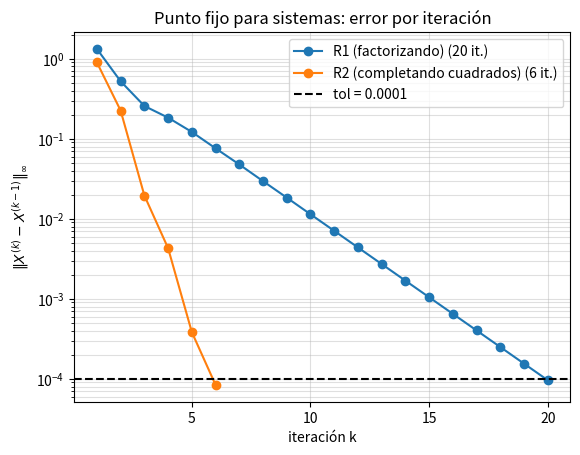

Python code for this plot:
# Sistemas de ecuaciones no lineales: Método de Punto Fijo
# Para resolver F(X) = 0 se reescribe como X = G(X) y se itera
#     X^(k+1) = G(X^(k))      (todas las variables se actualizan SIMULTÁNEAMENTE)
# hasta que ||X^(k+1) - X^(k)||_inf < tol.
#
# Convergencia: si cerca de la solución p la matriz jacobiana de G cumple
#     ||J_G(p)||_inf < 1   (o su radio espectral rho(J_G(p)) < 1)
# la iteración converge, y el error se reduce aproximadamente por un factor rho
# en cada iteración:  e_(k+1) ≈ rho * e_k.  Mientras más pequeño rho, más rápido.
import numpy as np
import matplotlib.pyplot as plt
import sympy as sp

# INGRESO
x, y = sp.symbols("x y")
variables = [x, y]

# Sistema original F(X) = 0 (se usa para comprobar la solución)
ecuaciones = [
    x**2 + 3*x - y + sp.log(1 + y) - 9,
    y**2 + 2*y - x + sp.exp(-x) - 4,
]

# Reescrituras X = G(X): una lista [g1, g2, ...] por cada reescritura
reescrituras = {
    # x(x + 3) = 9 + y - ln(1+y)    y    y(y + 2) = 4 + x - e^(-x)
    "R1 (factorizando)": [
        (9 + y - sp.log(1 + y))/(x + 3),
        (4 + x - sp.exp(-x))/(y + 2),
    ],
    # Completando cuadrados: (x + 3/2)^2 = 45/4 + y - ln(1+y)   y   (y + 1)^2 = 5 + x - e^(-x)
    "R2 (completando cuadrados)": [
        (-3 + sp.sqrt(45 + 4*y - 4*sp.log(1 + y)))/2,
        -1 + sp.sqrt(5 + x - sp.exp(-x)),
    ],
    # Otras reescrituras para probar (quita el # para activarlas):
    # "R3 (raíz cuadrada)": [sp.sqrt(9 - 3*x + y - sp.log(1 + y)), sp.sqrt(4 - 2*y + x - sp.exp(-x))],
    # "R4 (despeje lineal, DIVERGE)": [(9 + y - sp.log(1 + y) - x**2)/3, (4 + x - sp.exp(-x) - y**2)/2],
}

X0 = [1, 1]          # aproximación inicial
tol = 1e-4           # criterio de detención ||X^(k+1) - X^(k)||_inf < tol
max_iter = 200

# PROCEDIMIENTO
nombres = [str(v) for v in variables]
F = sp.lambdify(variables, ecuaciones, "numpy")


def norma_inf_jacobiano(J, punto):
    """Devuelve ||J||_inf (máxima suma de filas) y el radio espectral de J en el punto."""
    Jp = np.array(J.subs(dict(zip(variables, punto))).evalf(), dtype=float)
    return float(np.max(np.sum(np.abs(Jp), axis=1))), float(np.max(np.abs(np.linalg.eigvals(Jp))))


def punto_fijo_sistema(G):
    """Itera X^(k+1) = G(X^(k)) actualizando todas las variables a la vez."""
    g = sp.lambdify(variables, G, "numpy")
    X = np.array(X0, dtype=float)
    historial = [X.copy()]
    errores = [np.nan]                                   # la iteración 0 no tiene error
    estado = f"no alcanzó la tolerancia en {max_iter} iteraciones"
    for k in range(max_iter):
        with np.errstate(all="ignore"):
            Xnuevo = np.array(g(*X), dtype=float)
        if not np.all(np.isfinite(Xnuevo)):
            estado = f"FALLA en la iteración {k + 1}: G(X) no está definida (raíz de negativo, log de negativo, ...)"
            break
        error = float(np.max(np.abs(Xnuevo - X)))       # norma infinito
        historial.append(Xnuevo)
        errores.append(error)
        X = Xnuevo
        if error < tol:
            estado = "converge"
            break
        if error > 1e10:
            estado = f"DIVERGE (los valores crecen sin control en la iteración {k + 1})"
            break
    return np.array(historial), np.array(errores), estado


resultados = {}
for nombre, G in reescrituras.items():
    print("=" * 78)
    print(nombre)
    print("=" * 78)
    for v, gi in zip(variables, G):
        print(f"  {v} = {gi}")

    historial, errores, estado = punto_fijo_sistema(G)

    # Tabla de iteraciones
    ancho = 14
    encabezado = f"{'k':>4}" + "".join(f"{v + '^(k)':>{ancho}}" for v in nombres) \
                 + "".join(f"{'|Δ' + v + '|':>{ancho}}" for v in nombres) + f"{'||ΔX||_inf':>{ancho}}"
    print("\n" + encabezado)
    print("-" * len(encabezado))
    for k in range(len(historial)):
        fila = f"{k:>4}" + "".join(f"{val:>{ancho}.8f}" for val in historial[k])
        if k == 0:
            fila += "".join(f"{'—':>{ancho}}" for _ in nombres) + f"{'—':>{ancho}}"
        else:
            dif = np.abs(historial[k] - historial[k - 1])
            fila += "".join(f"{d:>{ancho}.3e}" for d in dif) + f"{errores[k]:>{ancho}.3e}"
        print(fila)

    # Resultado y análisis de convergencia
    J = sp.Matrix(G).jacobian(variables)
    Xf = historial[-1]
    print(f"\nEstado: {estado}  ({len(historial) - 1} iteraciones)")
    if estado == "converge":
        print("Solución aproximada: " + ", ".join(f"{v} = {val:.8f}" for v, val in zip(nombres, Xf)))
        residuo = np.array(F(*Xf), dtype=float)
        print("Comprobación F(X) = [" + ", ".join(f"{r:.2e}" for r in residuo) + "]")
        nJ, rho = norma_inf_jacobiano(J, Xf)
        print(f"||J_G||_inf en la solución = {nJ:.4f},   radio espectral rho = {rho:.4f}")
        e = errores[1:]
        razones = e[1:]/e[:-1]
        if razones.size:
            print(f"Razón de errores e_(k+1)/e_k (últimas): " + ", ".join(f"{r:.4f}" for r in razones[-4:]))
    else:
        nJ, rho = norma_inf_jacobiano(J, [float(v) for v in X0])
        print(f"||J_G||_inf en X0 = {nJ:.4f}  (>= 1 indica que no hay garantía de convergencia)")
    print()
    resultados[nombre] = dict(historial=historial, errores=errores, estado=estado,
                              iteraciones=len(historial) - 1, normaJ=nJ, rho=rho)

# COMPARACIÓN (parte b)
print("=" * 78)
print("COMPARACIÓN DE LOS ERRORES ||X^(k+1) - X^(k)||_inf")
print("=" * 78)
nombres_r = list(resultados)
ancho = max(16, max(len(n) for n in nombres_r) + 2)
print(f"{'k':>4}" + "".join(f"{n:>{ancho}}" for n in nombres_r))
kmax = max(r["iteraciones"] for r in resultados.values())
for k in range(1, kmax + 1):
    fila = f"{k:>4}"
    for n in nombres_r:
        e = resultados[n]["errores"]
        fila += f"{e[k]:>{ancho}.3e}" if k < len(e) else f"{'':>{ancho}}"
    print(fila)

print("\nResumen:")
for n, r in resultados.items():
    print(f"  {n}: {r['estado']}, {r['iteraciones']} iteraciones, "
          f"||J_G||_inf = {r['normaJ']:.4f}, rho = {r['rho']:.4f}")

convergentes = {n: r for n, r in resultados.items() if r["estado"] == "converge"}
if convergentes:
    mejor = min(convergentes, key=lambda n: (convergentes[n]["iteraciones"], convergentes[n]["rho"]))
    r = convergentes[mejor]
    print(f"\nConclusión: {mejor} presenta mejor comportamiento de convergencia.")
    print(f"  Necesita {r['iteraciones']} iteraciones y su jacobiano en la solución tiene "
          f"||J_G||_inf = {r['normaJ']:.4f} (rho = {r['rho']:.4f}).")
    print("  En punto fijo la convergencia es lineal: el error se multiplica aproximadamente por rho")
    print("  en cada iteración. Mientras más pequeña es la norma del jacobiano de G, más rápido")
    print("  disminuye el error y menos iteraciones se necesitan.")
    for n, otro in convergentes.items():
        if n != mejor:
            print(f"  {n} tiene rho = {otro['rho']:.4f}, por eso su error baja más lento "
                  f"({otro['iteraciones']} iteraciones).")

# GRÁFICA: error vs iteración (escala logarítmica)
for n, r in resultados.items():
    e = r["errores"][1:]
    plt.semilogy(range(1, len(e) + 1), e, "o-", label=f"{n} ({r['iteraciones']} it.)")
plt.axhline(tol, color="k", linestyle="--", label=f"tol = {tol:g}")
plt.title("Punto fijo para sistemas: error por iteración")
plt.xlabel("iteración k")
plt.gca().xaxis.get_major_locator().set_params(integer=True)
plt.ylabel(r"$\|X^{(k)} - X^{(k-1)}\|_\infty$")
plt.legend()
plt.grid(True, which="both", alpha=0.4)
plt.show()
